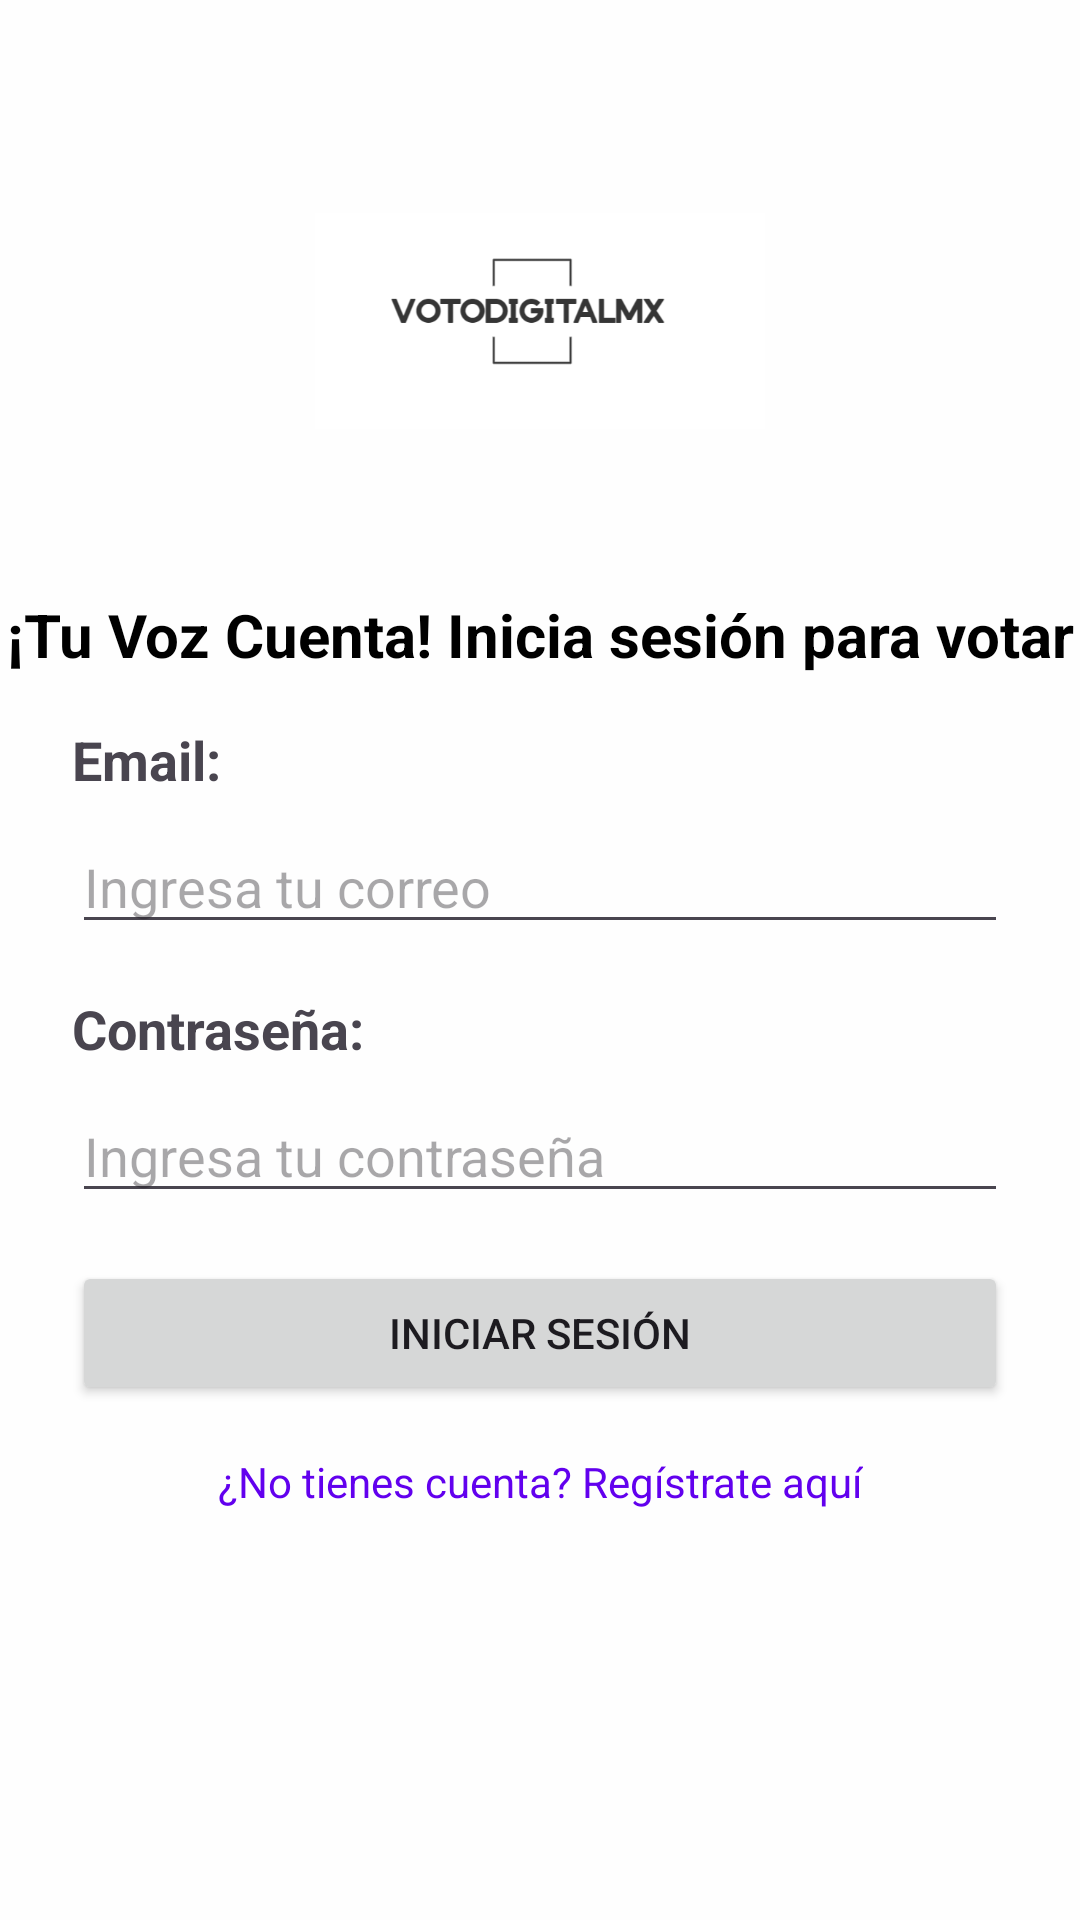

Reconstruct the res/layout file that produces this screen, plus the resources it refers to.
<!-- AndroidManifest.xml: application theme Theme.VotoDigitalMX -->
<!-- res/layout/activity_login.xml -->
<?xml version="1.0" encoding="utf-8"?>
<androidx.constraintlayout.widget.ConstraintLayout xmlns:android="http://schemas.android.com/apk/res/android"
    xmlns:app="http://schemas.android.com/apk/res-auto"
    xmlns:tools="http://schemas.android.com/tools"
    android:layout_width="match_parent"
    android:layout_height="match_parent"
    android:background="#FEFEFE"
    tools:context=".LoginPage">

    <ImageView
        android:id="@+id/imageView"
        android:layout_width="150dp"
        android:layout_height="150dp"
        android:layout_marginTop="32dp"
        app:layout_constraintTop_toTopOf="parent"
        app:layout_constraintStart_toStartOf="parent"
        app:layout_constraintEnd_toEndOf="parent"
        android:contentDescription="Logo"
        app:srcCompat="@drawable/logo" />

    <TextView
        android:id="@+id/welcome_text"
        android:layout_width="wrap_content"
        android:layout_height="wrap_content"
        android:layout_marginTop="16dp"
        android:text="¡Tu Voz Cuenta! Inicia sesión para votar"
        android:textSize="20sp"
        android:textStyle="bold"
        android:textColor="#000"
        android:gravity="center"
        app:layout_constraintTop_toBottomOf="@+id/imageView"
        app:layout_constraintStart_toStartOf="parent"
        app:layout_constraintEnd_toEndOf="parent" />

    <TextView
        android:id="@+id/email_label"
        android:layout_width="wrap_content"
        android:layout_height="wrap_content"
        android:text="Email:"
        android:textSize="18sp"
        android:textStyle="bold"

        android:layout_marginTop="16dp"
        android:layout_marginStart="24dp"
        app:layout_constraintStart_toStartOf="parent"
        app:layout_constraintTop_toBottomOf="@+id/welcome_text" />

    <EditText
        android:id="@+id/editTextTextEmailAddress"
        android:layout_width="0dp"
        android:layout_height="wrap_content"
        android:layout_marginStart="24dp"
        android:layout_marginEnd="24dp"
        android:layout_marginTop="8dp"
        android:inputType="textEmailAddress"
        android:hint="Ingresa tu correo"
        android:textColor="#000000"
        app:layout_constraintStart_toStartOf="parent"
        app:layout_constraintEnd_toEndOf="parent"
        app:layout_constraintTop_toBottomOf="@+id/email_label" />

    <TextView
        android:id="@+id/password_label"
        android:layout_width="wrap_content"
        android:layout_height="wrap_content"
        android:text="Contraseña:"
        android:textSize="18sp"
        android:textStyle="bold"
        android:layout_marginTop="16dp"
        android:layout_marginStart="24dp"
        app:layout_constraintStart_toStartOf="parent"
        app:layout_constraintTop_toBottomOf="@+id/editTextTextEmailAddress" />

    <EditText
        android:id="@+id/editTextTextPassword"
        android:layout_width="0dp"
        android:layout_height="wrap_content"
        android:layout_marginStart="24dp"
        android:layout_marginEnd="24dp"
        android:layout_marginTop="8dp"
        android:inputType="textPassword"
        android:hint="Ingresa tu contraseña"
        android:textColor="#000000"
        app:layout_constraintStart_toStartOf="parent"
        app:layout_constraintEnd_toEndOf="parent"
        app:layout_constraintTop_toBottomOf="@+id/password_label" />

    <Button
        android:id="@+id/loginButton"
        android:layout_width="0dp"
        android:layout_height="wrap_content"
        android:layout_marginTop="16dp"
        android:layout_marginStart="24dp"
        android:layout_marginEnd="24dp"
        android:text="Iniciar sesión"
        app:layout_constraintStart_toStartOf="parent"
        app:layout_constraintEnd_toEndOf="parent"
        app:layout_constraintTop_toBottomOf="@+id/editTextTextPassword" />

    <TextView
        android:id="@+id/create_account"
        android:layout_width="wrap_content"
        android:layout_height="wrap_content"
        android:layout_marginTop="16dp"
        android:text="¿No tienes cuenta? Regístrate aquí"
        android:textColor="@color/design_default_color_primary"
        android:gravity="center"
        app:layout_constraintTop_toBottomOf="@+id/loginButton"
        app:layout_constraintStart_toStartOf="parent"
        app:layout_constraintEnd_toEndOf="parent" />



</androidx.constraintlayout.widget.ConstraintLayout>
<!-- resources referenced by this layout -->
<resources>
  <!-- drawable logo: png bitmap (drawable, 8838 bytes) -->
  <style name="Theme.VotoDigitalMX" parent="Base.Theme.VotoDigitalMX" />
  <style name="Base.Theme.VotoDigitalMX" parent="Theme.Material3.DayNight.NoActionBar">
          
          
      </style>
</resources>
